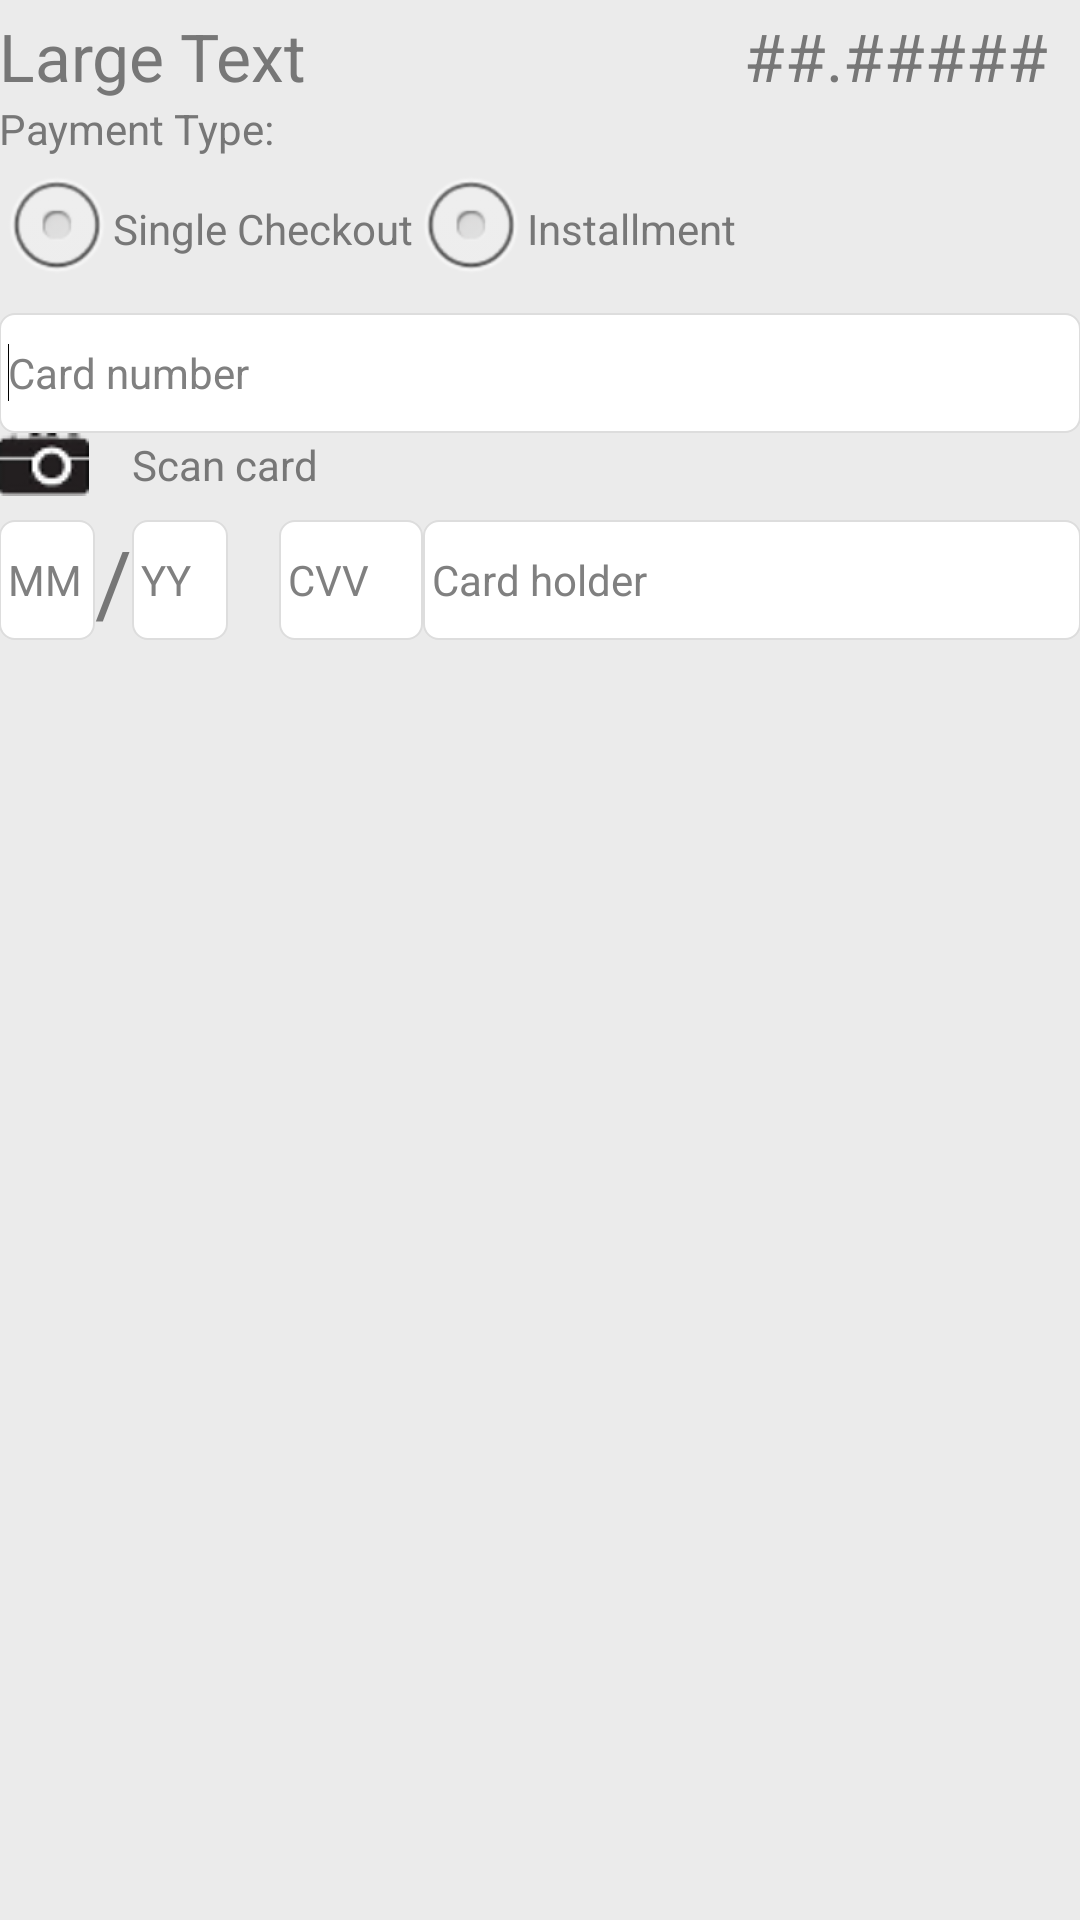

Here is an Android app screen rendered from its layout file. Give the layout XML and the strings, colors and styles it references.
<!-- AndroidManifest.xml: application theme AppTheme -->
<!-- res/layout/activity_main.xml -->
<LinearLayout xmlns:tools="http://schemas.android.com/tools"
    xmlns:android="http://schemas.android.com/apk/res/android"
    android:id="@+id/CreditCardTablelayout"
    android:layout_width="match_parent"
    android:layout_height="match_parent"
    android:background="@color/background_color"
    android:orientation="vertical"
    android:paddingBottom="@dimen/activity_vertical_margin"
    android:paddingLeft="@dimen/activity_horizontal_margin"
    android:paddingRight="@dimen/activity_horizontal_margin"
    android:paddingTop="@dimen/activity_vertical_margin"
    tools:context=".PaymentActivity" >

    <LinearLayout
        android:layout_width="match_parent"
        android:layout_height="wrap_content"
        android:orientation="vertical"
        android:paddingTop="4dp" >

        <RelativeLayout
            android:id="@+id/informationRelativeLayout"
            android:layout_width="fill_parent"
            android:layout_height="wrap_content" >

            <TextView
                android:id="@+id/productTextView"
                style="@style/iyziTextViewStyle"
                android:layout_width="wrap_content"
                android:layout_height="wrap_content"
                android:text="Large Text"
                android:textAppearance="?android:attr/textAppearanceLarge" />

            <TextView
                android:id="@+id/currencyTextView"
                style="@style/iyziTextViewStyle"
                android:layout_width="52dp"
                android:layout_height="wrap_content"
                android:layout_alignParentRight="true"
                android:layout_alignParentTop="true"
                android:text="###"
                android:textAppearance="?android:attr/textAppearanceLarge" />

            <TextView
                android:id="@+id/amountTextView"
                style="@style/iyziTextViewStyle"
                android:layout_width="wrap_content"
                android:layout_height="wrap_content"
                android:layout_alignParentTop="true"
                android:layout_toLeftOf="@+id/currencyTextView"
                android:text="##.##"
                android:textAppearance="?android:attr/textAppearanceLarge" />
        </RelativeLayout>

        <RelativeLayout
            android:layout_width="match_parent"
            android:layout_height="wrap_content" >

            <TextView
                android:id="@+id/installmentTextView"
                style="@style/iyziTextViewStyle"
                android:layout_width="wrap_content"
                android:layout_height="wrap_content"
                android:text="Payment Type:"
                android:textAppearance="?android:attr/textAppearanceSmall" />
        </RelativeLayout>

        <RelativeLayout
            android:id="@+id/relativeLayoutInstallment"
            android:layout_width="match_parent"
            android:layout_height="wrap_content" >

            <RadioGroup
                android:id="@+id/radioGroup1"
                android:layout_width="wrap_content"
                android:layout_height="wrap_content"
                android:orientation="horizontal" >

                <RadioButton
                    android:id="@+id/pesinRadioButton"
                    android:layout_width="wrap_content"
                    android:layout_height="wrap_content"
                    android:onClick="onRadioButtonClick"
                    android:text="@string/single_checkout_payment"
                    android:textAppearance="?android:attr/textAppearanceSmall"
                    android:textColor="#777777" />

                <RadioButton
                    android:id="@+id/installmentRadioButton"
                    android:layout_width="wrap_content"
                    android:layout_height="wrap_content"
                    android:onClick="onRadioButtonClick"
                    android:text="@string/payment_with_installment"
                    android:textAppearance="?android:attr/textAppearanceSmall"
                    android:textColor="#777777" />
            </RadioGroup>
        </RelativeLayout>
    </LinearLayout>

    <LinearLayout
        android:layout_width="match_parent"
        android:layout_height="wrap_content"
        android:orientation="horizontal"
        android:paddingTop="4dp" >

        <RelativeLayout
            android:layout_width="fill_parent"
            android:layout_height="fill_parent" >

            <EditText
                android:id="@+id/cardNumberTextEdit"
                style="@style/iyziCreditCardEditTextStyle"
                android:layout_width="match_parent"
                android:layout_height="40dp"
                android:background="@drawable/editstyle"
                android:ems="10"
                android:hint="@string/hint_card_number"
                android:inputType="number"
                android:maxLength="16"
                android:nextFocusDown="@+id/cardHolderEditText"
                android:nextFocusRight="@+id/cardHolderEditText" />

            <requestFocus />

            <LinearLayout
                android:layout_width="match_parent"
                android:layout_height="36dp"
                android:gravity="right|center_vertical|clip_vertical|bottom"
                android:orientation="horizontal" >

                <ImageView
                    android:id="@+id/cardIssuerImageView"
                    android:layout_width="64dp"
                    android:layout_height="36dp"
                    android:layout_gravity="right|"
                    android:src="@drawable/unknown" />

                <ImageView
                    android:id="@+id/cardBrandImageView"
                    android:layout_width="64dp"
                    android:layout_height="36dp"
                    android:layout_gravity="right|bottom"
                    android:src="@drawable/unknown" />
            </LinearLayout>
        </RelativeLayout>
    </LinearLayout>

    <LinearLayout
        android:layout_width="match_parent"
        android:layout_height="wrap_content"
        android:orientation="horizontal" >

        <Button
            android:id="@+id/scanButton"
            android:layout_width="120dp"
            android:layout_height="wrap_content"
            android:layout_gravity="right"
            android:background="@color/background_color"
            android:drawableLeft="@drawable/scan_card"
            android:gravity="center_vertical|center_horizontal"
            android:onClick="onScanPress"
            android:text="@string/scan_card"
            android:textColor="@color/scan_card_color"
            android:textSize="14dp" />

    </LinearLayout>

    <LinearLayout
        android:layout_width="match_parent"
        android:layout_height="wrap_content"
        android:orientation="vertical"
        android:paddingTop="4dp" >

        <LinearLayout
            android:layout_width="match_parent"
            android:layout_height="wrap_content"
            android:orientation="horizontal"
            android:paddingTop="4dp" >

            <RelativeLayout
                android:id="@+id/relativeLayout2"
                android:layout_width="fill_parent"
                android:layout_height="wrap_content" >

                <EditText
                    android:id="@+id/cardMonthEditText"
                    style="@style/iyziEditTextStyle"
                    android:layout_width="32dp"
                    android:layout_height="40dp"
                    android:layout_alignParentLeft="true"
                    android:layout_alignParentTop="true"
                    android:background="@drawable/editstyle"
                    android:ems="10"
                    android:hint="@string/hint_expiry_month"
                    android:inputType="number"
                    android:maxLength="2"
                    android:nextFocusDown="@+id/cardYearEditText"
                    android:nextFocusRight="@+id/cardYearEditText" >

                </EditText>

                <TextView
                    android:id="@+id/textView1"
                    style="@style/iyziTextViewStyle"
                    android:layout_width="wrap_content"
                    android:layout_height="wrap_content"
                    android:layout_centerVertical="true"
                    android:layout_toRightOf="@+id/cardMonthEditText"
                    android:text="/"
                    android:textSize="30dp" />

                <EditText
                    android:id="@+id/cardYearEditText"
                    style="@style/iyziEditTextStyle"
                    android:layout_width="32dp"
                    android:layout_height="40dp"
                    android:layout_alignParentTop="true"
                    android:layout_toRightOf="@+id/textView1"
                    android:background="@drawable/editstyle"
                    android:ems="10"
                    android:hint="@string/hint_expiry_year"
                    android:inputType="number"
                    android:maxLength="2"
                    android:nextFocusDown="@+id/verificationEditText"
                    android:nextFocusRight="@+id/verificationEditText" />

                <EditText
                    android:id="@+id/verificationEditText"
                    style="@style/iyziEditTextStyle"
                    android:layout_width="48dp"
                    android:layout_height="40dp"
                    android:layout_alignParentTop="true"
                    android:layout_marginLeft="17dp"
                    android:layout_toRightOf="@+id/cardYearEditText"
                    android:background="@drawable/editstyle"
                    android:ems="10"
                    android:hint="@string/hint_cvv"
                    android:inputType="number"
                    android:maxLength="3" />

                <EditText
                    android:id="@+id/cardHolderEditText"
                    style="@style/iyziEditTextStyle"
                    android:layout_width="120dp"
                    android:layout_height="40dp"
                    android:layout_alignParentRight="true"
                    android:layout_alignParentTop="true"
                    android:layout_toRightOf="@+id/verificationEditText"
                    android:background="@drawable/editstyle"
                    android:ems="10"
                    android:hint="@string/hint_card_holder"
                    android:inputType="text"
                    android:nextFocusDown="@+id/verificationEditText"
                    android:nextFocusRight="@+id/paymentButton" />

            </RelativeLayout>
        </LinearLayout>
    </LinearLayout>

    <LinearLayout
        android:layout_width="match_parent"
        android:layout_height="wrap_content"
        android:orientation="horizontal"
        android:paddingTop="20dp" >

        <Spinner
            android:id="@+id/installmentSpinner"
            android:layout_width="wrap_content"
            android:layout_height="wrap_content"
            android:layout_weight="1"
            android:visibility="invisible" />
    </LinearLayout>

    <LinearLayout
        android:layout_width="match_parent"
        android:layout_height="wrap_content"
        android:orientation="horizontal"
        android:paddingTop="20dp" >

        <Button
            android:id="@+id/paymentButton"
            android:layout_width="match_parent"
            android:layout_height="40dp"
            android:background="@drawable/buttonshape"
            android:paddingTop="7dp"
            android:shadowRadius="5"
            android:text="Pay"
            android:textColor="#FFFFFF"
            android:textSize="20sp"
            android:visibility="invisible" />
    </LinearLayout>

</LinearLayout>
<!-- resources referenced by this layout -->
<resources>
  <color name="background_color">#ebebeb</color>
  <!-- drawable buttonshape (drawable) -->
  <?xml version="1.0" encoding="utf-8"?>
  <shape xmlns:android="http://schemas.android.com/apk/res/android"
      android:shape="rectangle" >
  
      <corners android:radius="14dp" />
  
      <solid android:color="#0577be" />
  
      <padding
          android:bottom="0dp"
          android:left="0dp"
          android:right="0dp"
          android:top="0dp" />
  
      <size
          android:height="60dp"
          android:width="270dp" />
  
      <stroke
          android:width="3dp"
          android:color="#045D94" />
  
  </shape>
  <!-- drawable editstyle (drawable) -->
  <?xml version="1.0" encoding="utf-8"?>
  <shape xmlns:android="http://schemas.android.com/apk/res/android"
      android:padding="10dp"
      android:shape="rectangle" >
  
      <solid android:color="#FFFFFF" />
  
      <corners
          android:bottomLeftRadius="5dp"
          android:bottomRightRadius="5dp"
          android:topLeftRadius="5dp"
          android:topRightRadius="5dp" />
  
      <stroke
          android:width="2px"
          android:color="#DDDDDD" />
  
  </shape>
  <!-- drawable scan_card: png bitmap (drawable, 4086 bytes) -->
  <!-- drawable unknown: png bitmap (drawable, 267 bytes) -->
  <string name="hint_card_holder">Card holder</string>
  <string name="hint_card_number">Card number</string>
  <string name="hint_cvv">CVV</string>
  <string name="hint_expiry_month">MM</string>
  <string name="hint_expiry_year">YY</string>
  <string name="payment_with_installment">Installment</string>
  <string name="scan_card">Scan card</string>
  <string name="single_checkout_payment">Single Checkout</string>
  <style name="iyziCreditCardEditTextStyle" parent="@style/iyziEditTextStyle">
          <item name="android:height">80dp</item>
      </style>
  <style name="iyziEditTextStyle" parent="@style/AppBaseTheme">
          <item name="android:paddingTop">3dp</item>
          <item name="android:paddingLeft">3dp</item>
          <item name="android:paddingBottom">3dp</item>
          <item name="android:paddingRight">3dp</item>
          <item name="android:height">80dp</item>
          <item name="android:textSize">14dp</item>
      </style>
  <style name="iyziTextViewStyle" parent="@style/AppBaseTheme">
          <item name="android:textColor">@color/text_color</item>
      </style>
  <style name="AppTheme" parent="AppBaseTheme" />
  <style name="AppBaseTheme" parent="android:Theme.Light" />
  <color name="text_color">#777777</color>
</resources>
